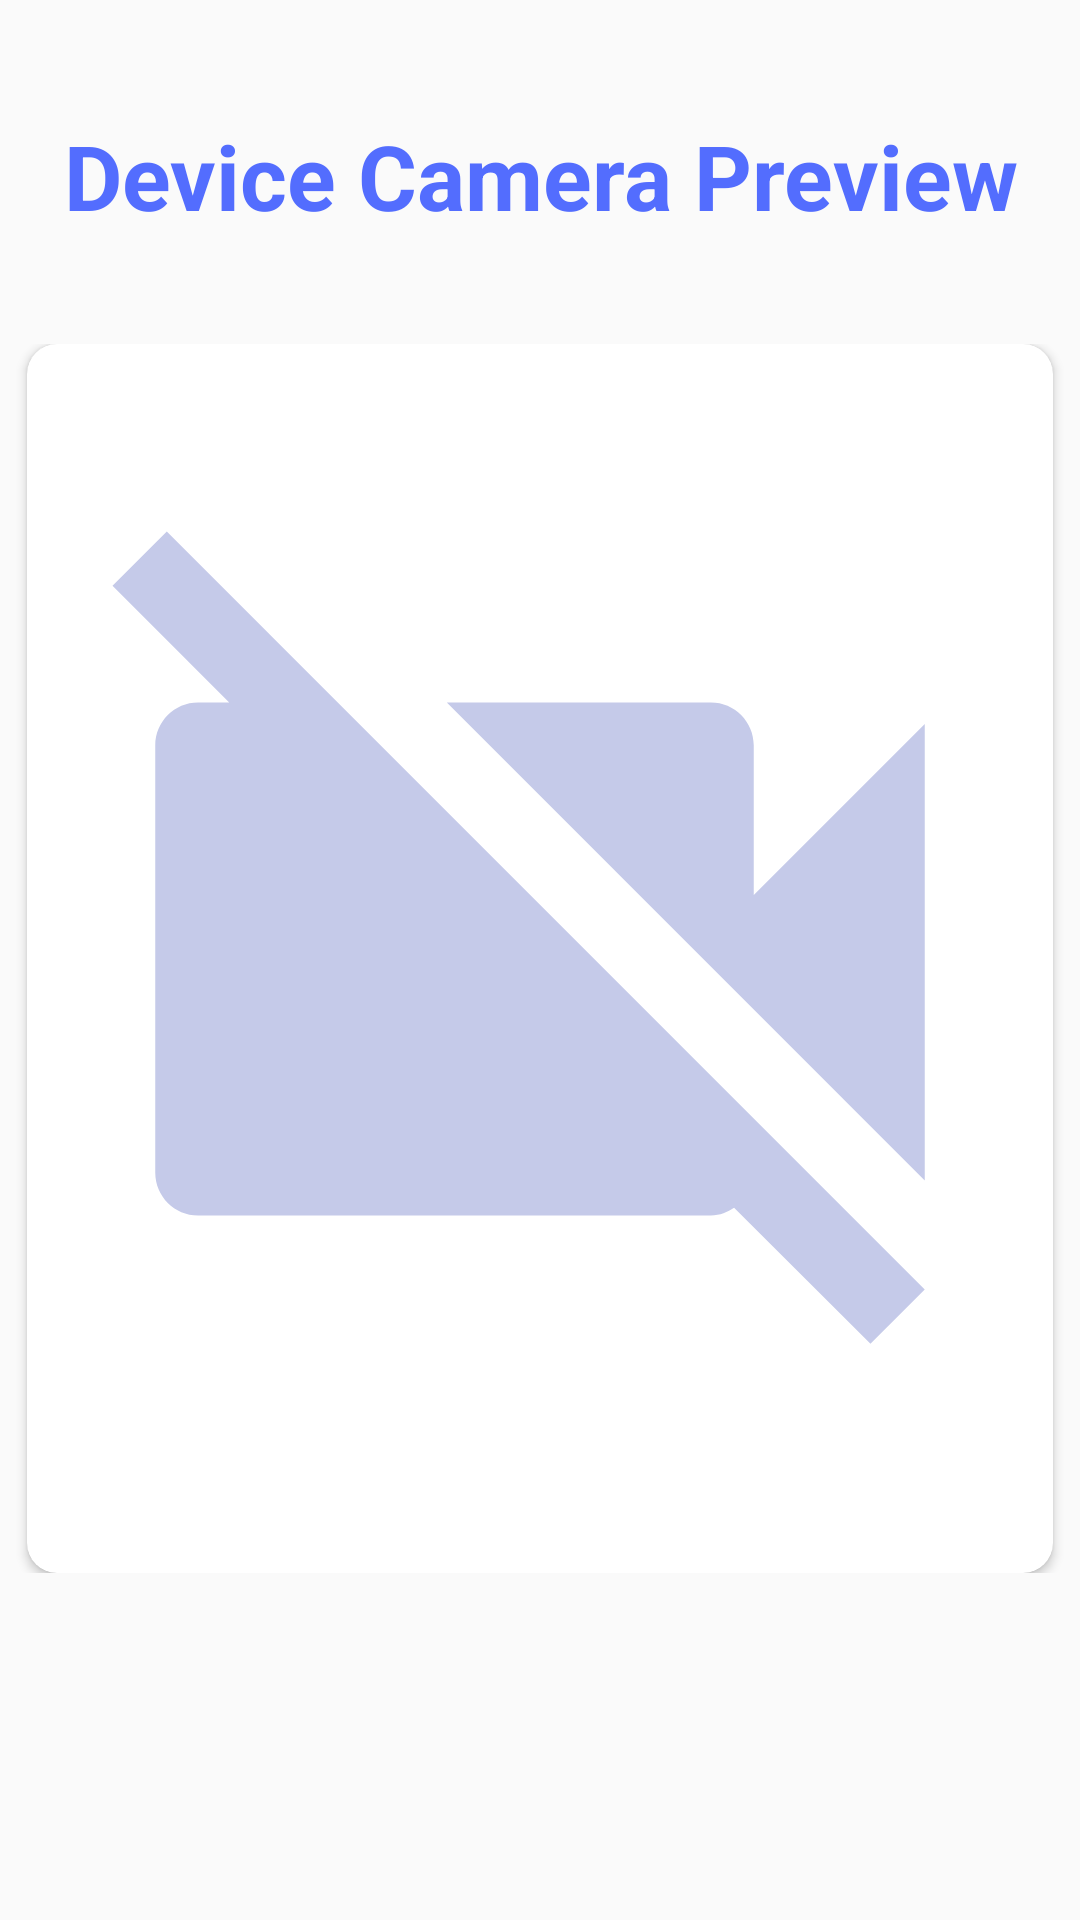

Here is an Android app screen rendered from its layout file. Give the layout XML and the strings, colors and styles it references.
<!-- AndroidManifest.xml: application theme AppTheme -->
<!-- res/layout/fragment_preview.xml -->
<?xml version="1.0" encoding="utf-8"?>
<LinearLayout xmlns:android="http://schemas.android.com/apk/res/android"
    xmlns:app="http://schemas.android.com/apk/res-auto"
    android:layout_width="match_parent"
    android:layout_height="match_parent"
    android:gravity="center"
    android:orientation="vertical"
    android:weightSum="5">

    <TextView
        android:layout_width="match_parent"
        android:layout_height="0dp"
        android:layout_weight=".4"
        android:text="Device Camera Preview"
        android:textAlignment="center"
        android:textAppearance="@style/LargeText"
        android:textColor="@color/darkTextColor"
        android:textStyle="bold" />

    <LinearLayout
        android:layout_width="match_parent"
        android:layout_height="0dp"
        android:layout_weight=".2" />

    <LinearLayout
        android:layout_width="match_parent"
        android:layout_height="0dp"
        android:layout_weight="3.2"
        android:gravity="center"
        android:weightSum="3">

        <android.support.v7.widget.CardView
            android:layout_width="0dp"
            android:layout_height="match_parent"
            android:layout_weight="2.85"
            app:cardCornerRadius="10sp">

            <ImageView
                android:id="@+id/imgViewCamera"
                android:layout_width="match_parent"
                android:layout_height="match_parent"
                android:src="@drawable/ic_videocam_off" />

        </android.support.v7.widget.CardView>

    </LinearLayout>


    <LinearLayout
        android:layout_width="match_parent"
        android:layout_height="0dp"
        android:layout_weight=".6"/>

</LinearLayout>
<!-- resources referenced by this layout -->
<resources>
  <color name="darkTextColor">#536dfe</color>
  <!-- drawable ic_videocam_off (drawable) -->
  <vector android:height="24dp" android:tint="@color/secondaryTextcolor"
      android:viewportHeight="24.0" android:viewportWidth="24.0"
      android:width="24dp" xmlns:android="http://schemas.android.com/apk/res/android">
      <path android:fillColor="#FF000000" android:pathData="M21,6.5l-4,4V7c0,-0.55 -0.45,-1 -1,-1H9.82L21,17.18V6.5zM3.27,2L2,3.27 4.73,6H4c-0.55,0 -1,0.45 -1,1v10c0,0.55 0.45,1 1,1h12c0.21,0 0.39,-0.08 0.54,-0.18L19.73,21 21,19.73 3.27,2z"/>
  </vector>
  <style name="LargeText" parent="TextAppearance.AppCompat">
          <item name="android:textSize">30sp</item>
          <item name="android:textColor">@color/secondaryTextcolor</item>
      </style>
  <style name="AppTheme" parent="Theme.AppCompat.Light.DarkActionBar">
          
          <item name="colorPrimary">@color/colorPrimary</item>
          <item name="colorPrimaryDark">@color/colorPrimaryDark</item>
          <item name="colorAccent">@color/colorAccent</item>
          <item name="android:itemTextAppearance">@style/myCustomMenuTextAppearance</item>
          <item name="android:textColorPrimary">@color/secondaryTextcolor</item>
          <item name="android:actionMenuTextColor">@color/secondaryTextcolor</item>
      </style>
  <color name="secondaryTextcolor">#c5cae9</color>
  <color name="colorPrimary">#283593</color>
  <color name="colorPrimaryDark">#283593</color>
  <color name="colorAccent">#3F51B5</color>
  <style name="myCustomMenuTextAppearance" parent="@android:style/TextAppearance.Widget.IconMenu.Item">
          <item name="android:textColor">@color/secondaryTextcolor</item>
      </style>
</resources>
